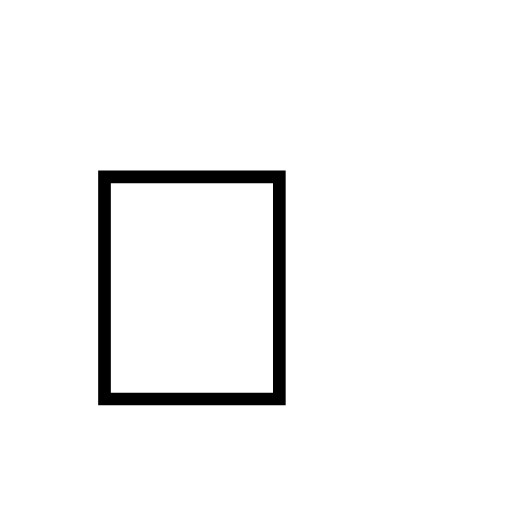
t = 0.00 s
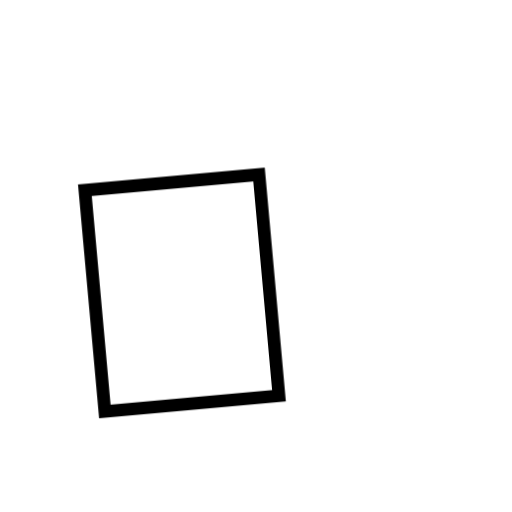
t = 0.42 s
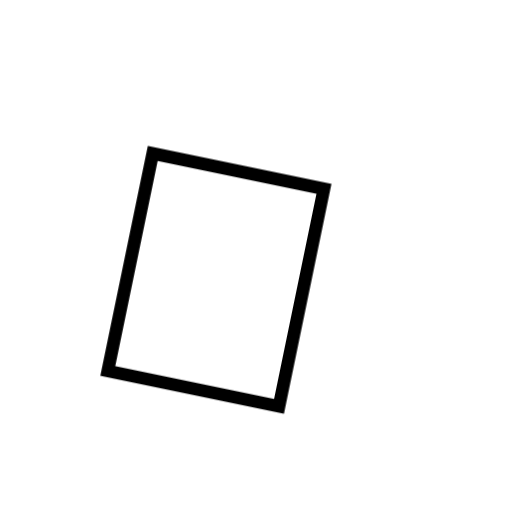
t = 0.78 s
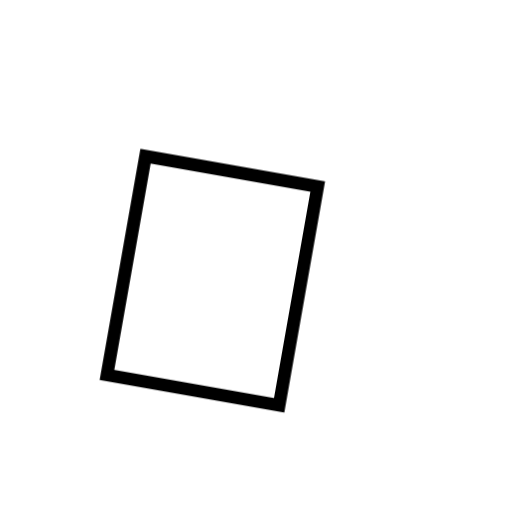
t = 1.20 s
t = 1.68 s: frame unchanged from t = 0.00 s, image omitted
t = 1.92 s: frame unchanged from t = 0.00 s, image omitted

The animated SVG that drew these frames (rendered in a browser with its animation timeline set to each time). Animation: 1 CSS @keyframes rule; one cycle of 2.40 s, repeats indefinitely.

<svg xmlns="http://www.w3.org/2000/svg" viewBox="0 0 48 48" width="48" height="48" role="img" aria-label="waving hand">
<style>
  /* the hand pivots at the wrist, waves, then rests; static under reduced motion */
  @keyframes wave{0%,60%,100%{transform:rotate(0)}10%,30%{transform:rotate(14deg)}20%{transform:rotate(-8deg)}40%{transform:rotate(-4deg)}50%{transform:rotate(10deg)}}
  text{font-family:'Apple Color Emoji','Segoe UI Emoji','Noto Color Emoji',sans-serif;transform-box:fill-box;transform-origin:70% 80%;animation:wave 2.4s ease-in-out infinite}
  @media (prefers-reduced-motion:reduce){text{animation:none}}
</style>
<text x="6" y="38" font-size="32">👋</text>
</svg>
